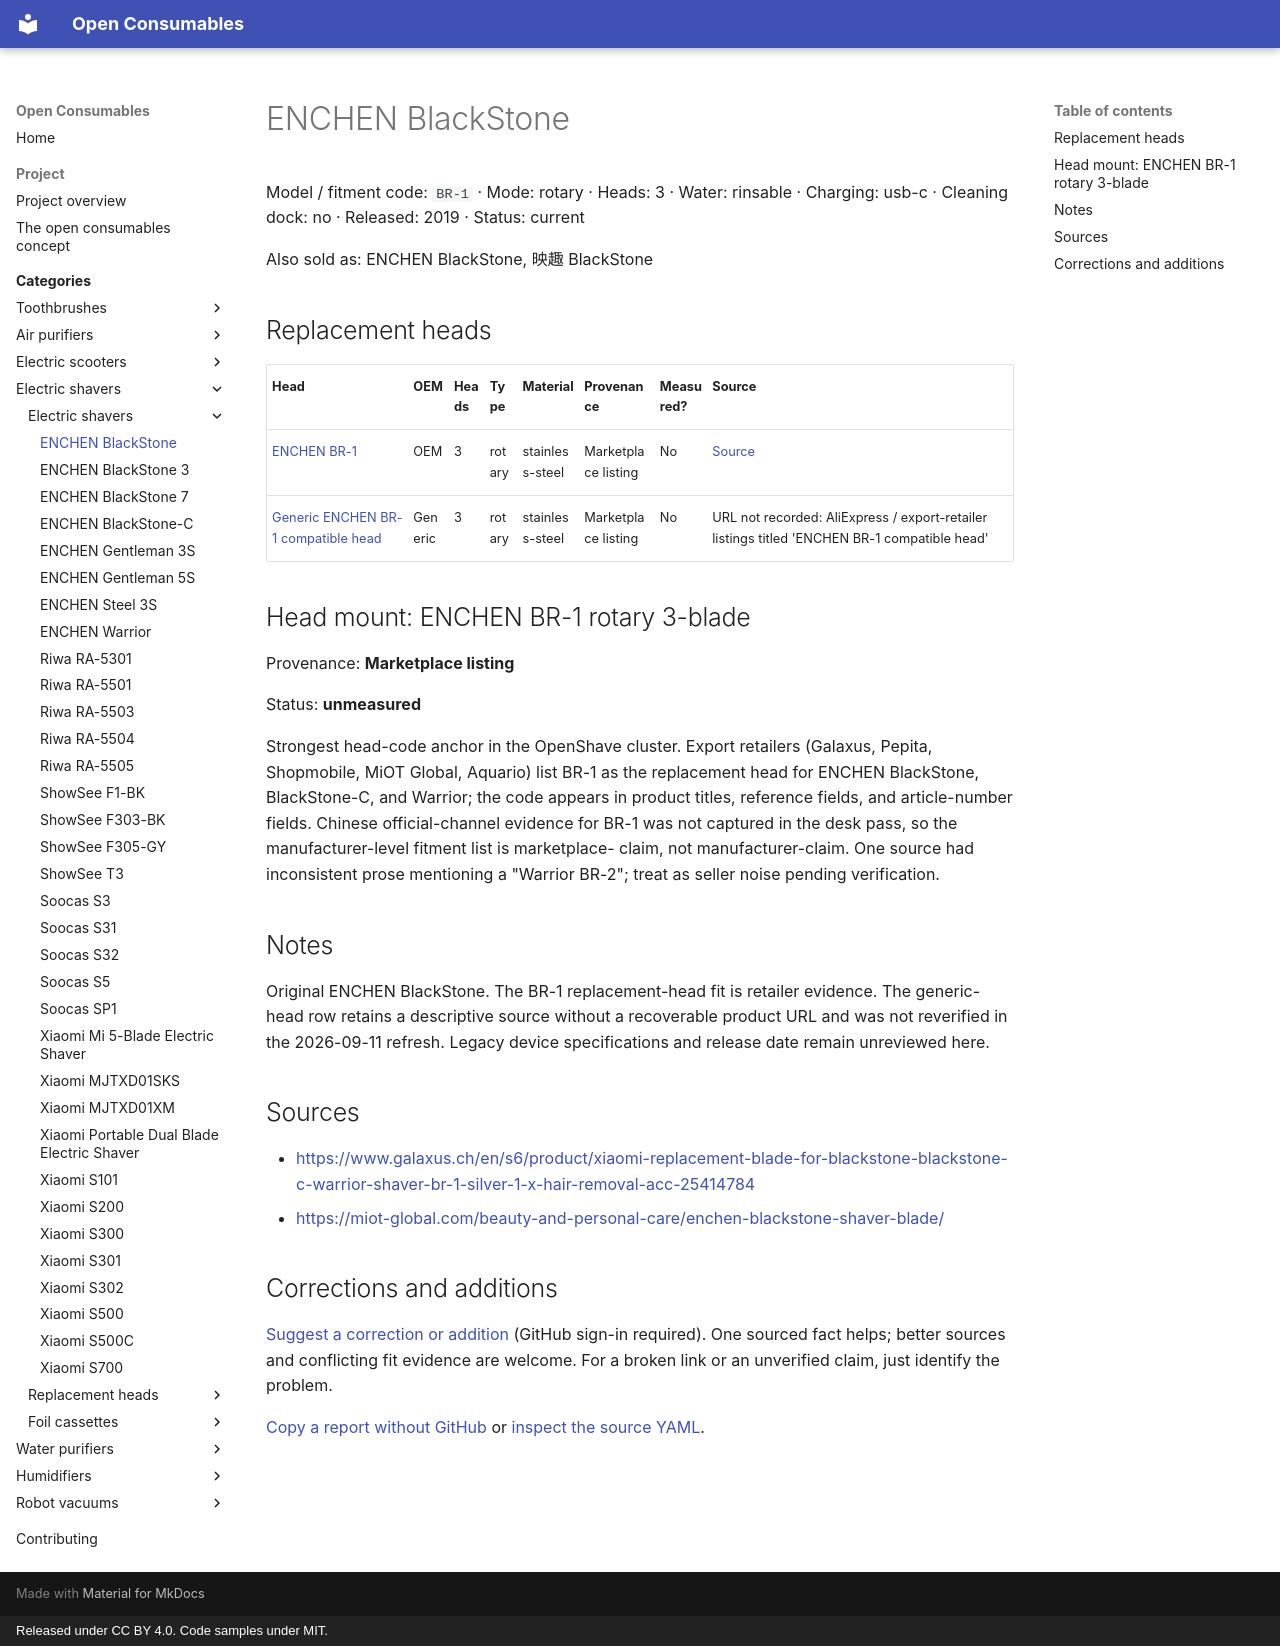

repository: openconsumables/openconsumables.github.io · page: categories/openshave/units/enchen-blackstone/index.html · generator: mkdocs · copyright: Released under CC BY 4.0. Code samples under MIT.

---
source_yaml: data/openshave/units/enchen-blackstone.yml
---

<!-- generated from data/. Do not hand-edit; run tools/build_pages.py -->

# ENCHEN BlackStone

Model / fitment code: `BR-1` · Mode: rotary · Heads: 3 · Water: rinsable · Charging: usb-c · Cleaning dock: no · Released: 2019 · Status: current

Also sold as: ENCHEN BlackStone, 映趣 BlackStone

## Replacement heads

| Head | OEM | Heads | Type | Material | Provenance | Measured? | Source |
|---|---|---|---|---|---|---|---|
| [ENCHEN BR-1](../heads/enchen-br1-head.md) | OEM | 3 | rotary | stainless-steel | Marketplace listing | No | [Source](<https://www.galaxus.ch/en/s6/product/xiaomi-replacement-blade-for-blackstone-blackstone-c-warrior-shaver-br-1-silver-1-x-hair-removal-acc-25414784>) |
| [Generic ENCHEN BR-1 compatible head](../heads/generic-br1-compatible-head.md) | Generic | 3 | rotary | stainless-steel | Marketplace listing | No | URL not recorded: AliExpress / export-retailer listings titled 'ENCHEN BR-1 compatible head' |

## Head mount: ENCHEN BR-1 rotary 3-blade

Provenance: **Marketplace listing**

Status: **unmeasured**

Strongest head-code anchor in the OpenShave cluster. Export retailers
(Galaxus, Pepita, Shopmobile, MiOT Global, Aquario) list BR-1 as the
replacement head for ENCHEN BlackStone, BlackStone-C, and Warrior; the
code appears in product titles, reference fields, and article-number
fields. Chinese official-channel evidence for BR-1 was not captured in
the desk pass, so the manufacturer-level fitment list is marketplace-
claim, not manufacturer-claim. One source had inconsistent prose
mentioning a "Warrior BR-2"; treat as seller noise pending verification.

## Notes

Original ENCHEN BlackStone. The BR-1 replacement-head fit is retailer
evidence. The generic-head row retains a descriptive source without a
recoverable product URL and was not reverified in the 2026-09-11 refresh.
Legacy device specifications and release date remain unreviewed here.

## Sources

- <https://www.galaxus.ch/en/s6/product/xiaomi-replacement-blade-for-blackstone-blackstone-c-warrior-shaver-br-1-silver-1-x-hair-removal-acc-25414784>
- <https://miot-global.com/beauty-and-personal-care/enchen-blackstone-shaver-blade/>

## Corrections and additions

[Suggest a correction or addition](https://github.com/openconsumables/openconsumables.github.io/issues/new?template=evidence-report.md&title=Reference%3A+enchen-blackstone&body=Device%2Fpart+or+page%3A+openshave%2Funits%2Fenchen-blackstone+%28https%3A%2F%2Fopenconsumables.org%2Fcategories%2Fopenshave%2Funits%2Fenchen-blackstone%2F%29%0ACorrection+or+addition%3A+%0ASource%3A+%0AUncertainty%3A+%0A) (GitHub sign-in required). One sourced fact helps; better sources and conflicting fit evidence are welcome. For a broken link or an unverified claim, just identify the problem.

[Copy a report without GitHub](../../../contributing.md#send-a-short-report) or [inspect the source YAML](https://github.com/openconsumables/openconsumables.github.io/blob/master/data/openshave/units/enchen-blackstone.yml).
